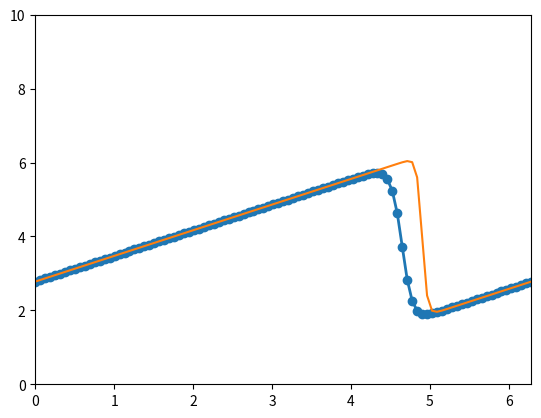

This chart was generated by the following Python code:
import numpy as np
import sympy as sp
from sympy import init_printing
from matplotlib import pyplot as plt

init_printing(use_latex=True)

x, nu, t = sp.symbols('x, nu, t')
phi = (sp.exp(-(x - 4 * t)**2 / (4 * nu * (t + 1))) + sp.exp(-(x - 4 * t - 2 * sp.pi)**2 / (4 * nu * (t + 1))))

phiprime = phi.diff(x)

# the initial condition
u = -2 * nu * (phiprime / phi) + 4

ufunc = sp.lambdify((t, x, nu), u)

nx = 101
nt = 100
# the function will be evaluated from 0 to 2 pi
dx = 2 * np.pi / (nx - 1)
# viscocity
nu = 0.07
dt = dx * nu

x = np.linspace(0, 2 * np.pi, nx)
un = np.empty(nx)
t = 0

u = ufunc(t, x, nu)
# u = np.array([ufunc(t, x0, nu)] for x0 in x)

for n in range(nt):
    un = u.copy()
    for i in range(1, nx-1):
        u[i] = un[i] - un[i] * dt / dx *(un[i] - un[i-1]) + nu * dt / dx**2 *\
                (un[i+1] - 2 * un[i] + un[i-1])
    u[0] = un[0] - un[0] * dt / dx * (un[0] - un[-2]) + nu * dt / dx**2 *\
                (un[1] - 2 * un[0] + un[-2])
    u[-1] = u[0]

u_analytical = np.asarray([ufunc(nt * dt, xi, nu) for xi in x])

plt.plot(x, u, marker='o', lw=2, label='Computational')
plt.plot(x, u_analytical, label='Analytical')
plt.xlim([0, 2 * np.pi])
plt.ylim([0, 10])
plt.show()
